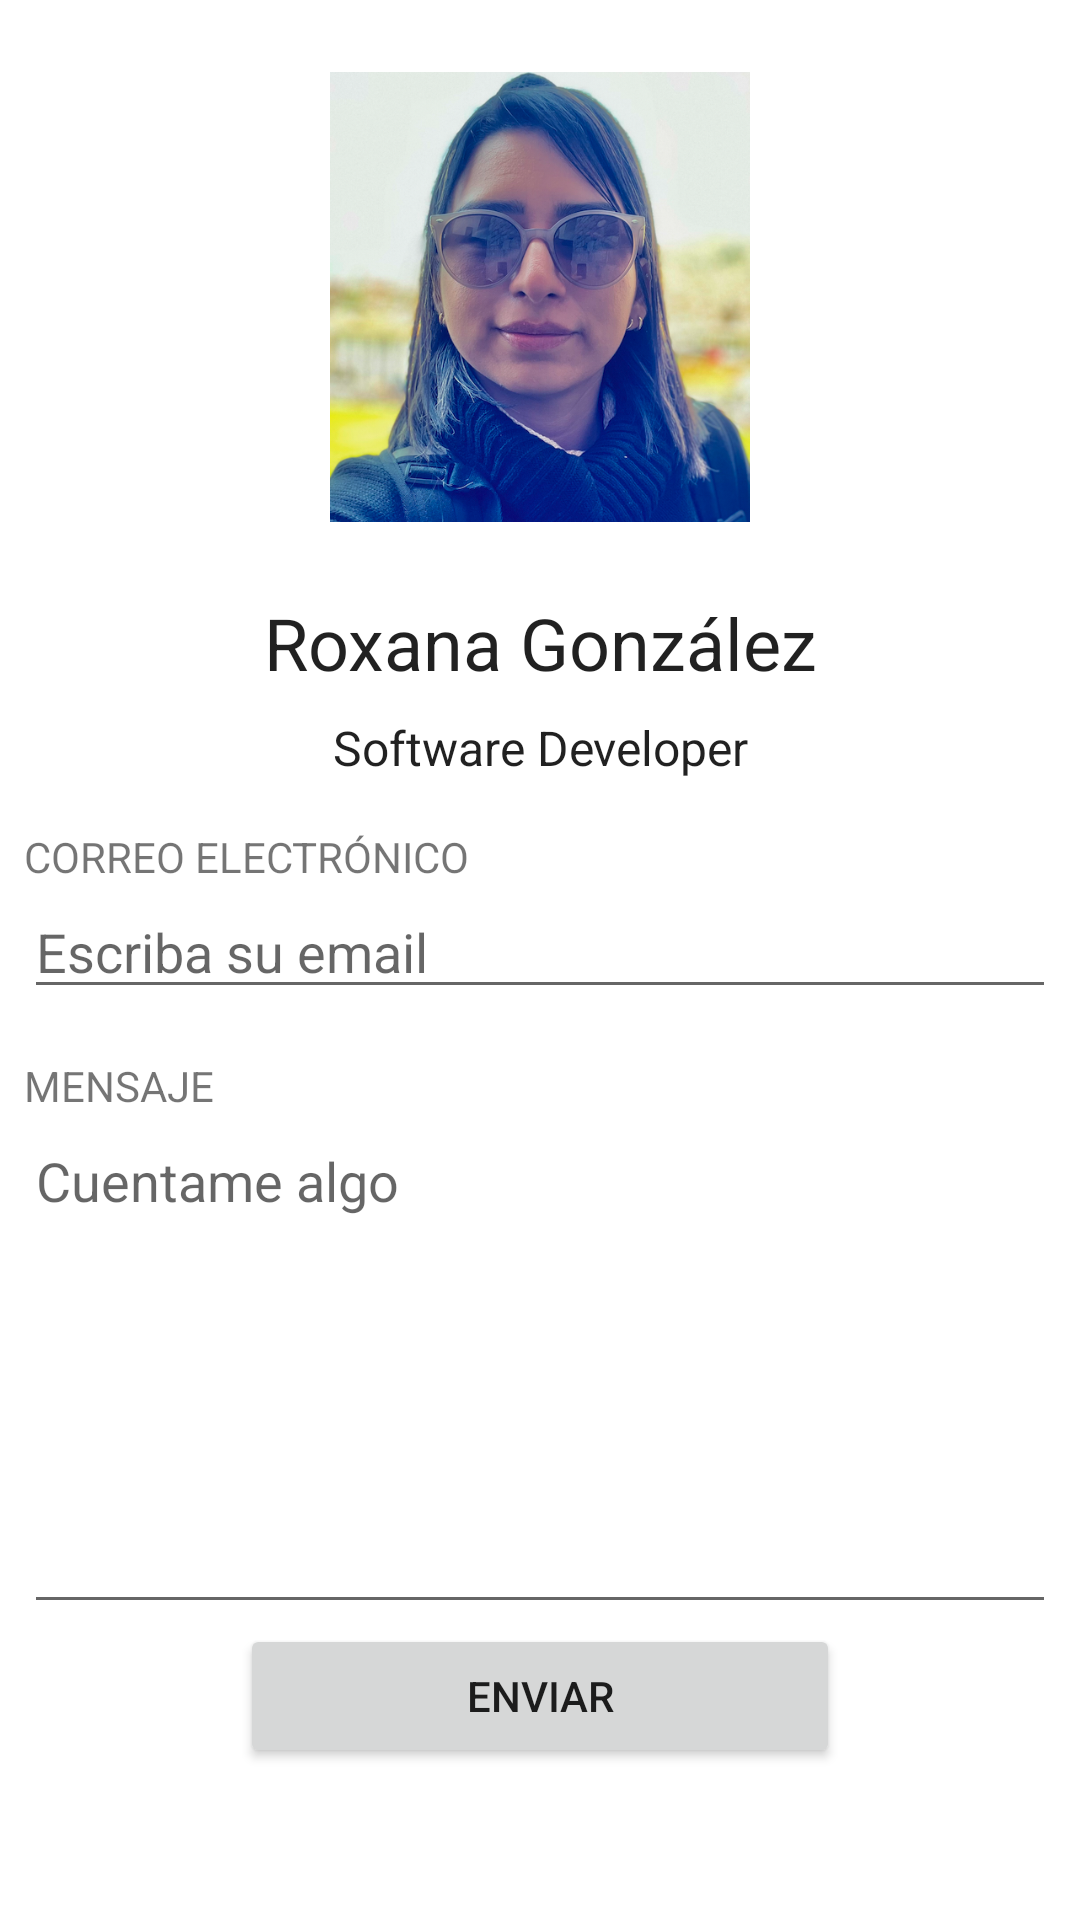

The Android layout XML behind this screen, and the referenced resources:
<!-- AndroidManifest.xml: application theme Theme.HomeworkLogin -->
<!-- res/layout/activity_login.xml -->
<?xml version="1.0" encoding="utf-8"?>
<LinearLayout xmlns:android="http://schemas.android.com/apk/res/android"
    xmlns:app="http://schemas.android.com/apk/res-auto"
    xmlns:tools="http://schemas.android.com/tools"
    android:layout_width="match_parent"
    android:layout_height="match_parent"
    android:orientation="vertical"
    android:padding="8dp"
    tools:context=".LoginActivity">
    <ImageView
        android:scaleType="centerInside"
        android:layout_width="match_parent"
        android:layout_height="150dp"
        android:src="@drawable/profile"
        android:layout_margin="16dp"
        android:id="@+id/image_login"
        android:layout_marginBottom="16dp"
        android:layout_marginTop="10dp"
        />
    <TextView
        style="@style/TextAppearance.AppCompat.Headline"
        android:textStyle="normal"
        android:layout_width="match_parent"
        android:layout_height="wrap_content"
        android:layout_below="@id/image_login"
        android:textAlignment="center"
        android:layout_margin="8dp"
        android:text="@string/name_dev"/>
    <TextView
        style="@style/TextAppearance.AppCompat.Subhead"
        android:textStyle="normal"
        android:layout_width="match_parent"
        android:layout_height="wrap_content"
        android:layout_below="@id/image_login"
        android:textAlignment="center"
        android:text="@string/software_developer"/>
    <TextView
        android:layout_marginTop="16dp"
        android:textAllCaps="true"
        android:textStyle="normal"
        android:layout_width="match_parent"
        android:layout_height="wrap_content"
        android:layout_below="@id/image_login"
        android:textAlignment="textStart"
        android:text="@string/email"/>
    <EditText
        android:id="@+id/text_email"
        android:inputType="textEmailAddress"
        style="@style/ThemeOverlay.Material3.TextInputEditText"
        android:layout_width="match_parent"
        android:layout_height="wrap_content"
        android:hint="@string/type_email"/>
    <TextView
        android:layout_marginTop="16dp"
        android:textAllCaps="true"
        android:textStyle="normal"
        android:layout_width="match_parent"
        android:layout_height="wrap_content"
        android:textAlignment="textStart"
        android:text="@string/message"/>

    <EditText
        android:id="@+id/text_message"
        style="@style/ThemeOverlay.Material3.TextInputEditText"
        android:layout_width="match_parent"
        android:layout_height="170dp"
        android:textAlignment="textStart"
        android:inputType="text|textMultiLine"
        android:gravity="start"
        android:hint="@string/write_what_you_need"/>
    <Button
        android:id="@+id/button_send"
        android:layout_width="200dp"
        android:layout_gravity="center"
        android:layout_height="wrap_content" android:text="@string/send" />

</LinearLayout>
<!-- resources referenced by this layout -->
<resources>
  <!-- drawable profile: png bitmap (drawable-nodpi, 534725 bytes) -->
  <string name="email">Correo electrónico</string>
  <string name="message">Mensaje</string>
  <string name="name_dev">Roxana González</string>
  <string name="send">Enviar</string>
  <string name="software_developer">Software Developer</string>
  <string name="type_email">Escriba su email</string>
  <string name="write_what_you_need">Cuentame algo</string>
  <style name="Theme.HomeworkLogin" parent="Theme.MaterialComponents.DayNight.DarkActionBar">
          
          <item name="colorPrimary">@color/pink_200</item>
          <item name="colorPrimaryVariant">@color/pink_100</item>
          <item name="colorOnPrimary">@color/white</item>
          
          <item name="colorSecondary">@color/teal_200</item>
          <item name="colorSecondaryVariant">@color/teal_700</item>
          <item name="colorOnSecondary">@color/black</item>
          
          <item name="android:statusBarColor">?attr/colorPrimaryVariant</item>
          
      </style>
  <color name="pink_200">#ff0076</color>
  <color name="pink_100">#FFC0CB</color>
  <color name="white">#FFFFFFFF</color>
  <color name="teal_200">#FF03DAC5</color>
  <color name="teal_700">#FF018786</color>
  <color name="black">#FF000000</color>
</resources>
